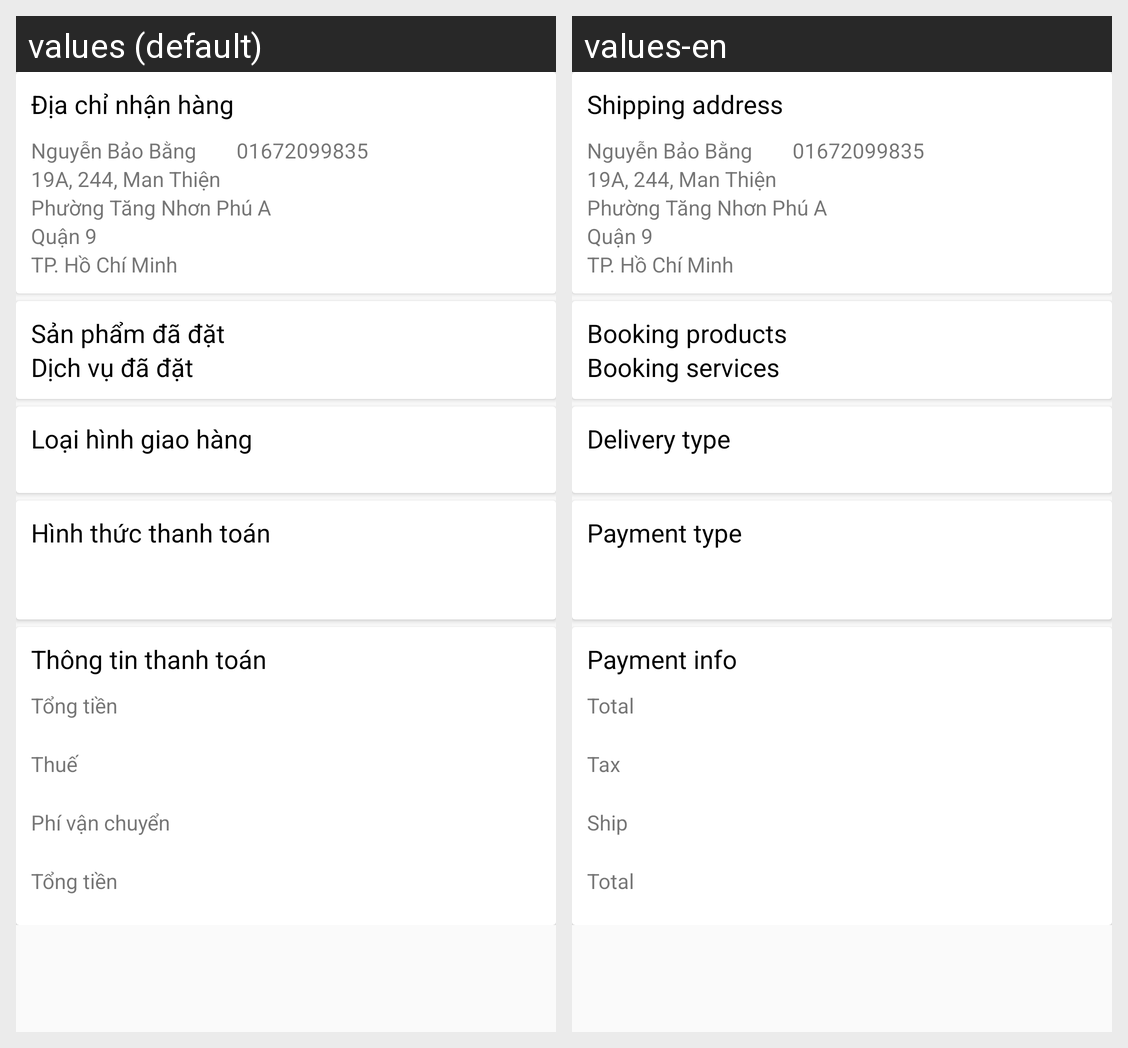

The same Android screen rendered under two of its app's locales, left to right. List the strings drawn on it with the default value and each locale's translation.
Android screen res/layout/activity_payment_step_confirm_info.xml rendered under 2 locales, left to right: values (default), values-en. Device: Nexus 5 (rendered at 1080×1920; each locale shown at half size, 540×960, under a caption strip naming it); theme AppTheme.
Strings drawn on this screen, with the default value and each locale's value (text and hints the layout hard-codes, and strings that could not be matched under every locale, appear in the picture but are not listed):

shipping_address
  values: Địa chỉ nhận hàng
  values-en: Shipping address

booking_product
  values: Sản phẩm đã đặt
  values-en: Booking products

booking_service
  values: Dịch vụ đã đặt
  values-en: Booking services

delivery_type
  values: Loại hình giao hàng
  values-en: Delivery type

payment_type
  values: Hình thức thanh toán
  values-en: Payment type

payment_info
  values: Thông tin thanh toán
  values-en: Payment info

total
  values: Tổng tiền
  values-en: Total

tax
  values: Thuế
  values-en: Tax

ship
  values: Phí vận chuyển
  values-en: Ship
